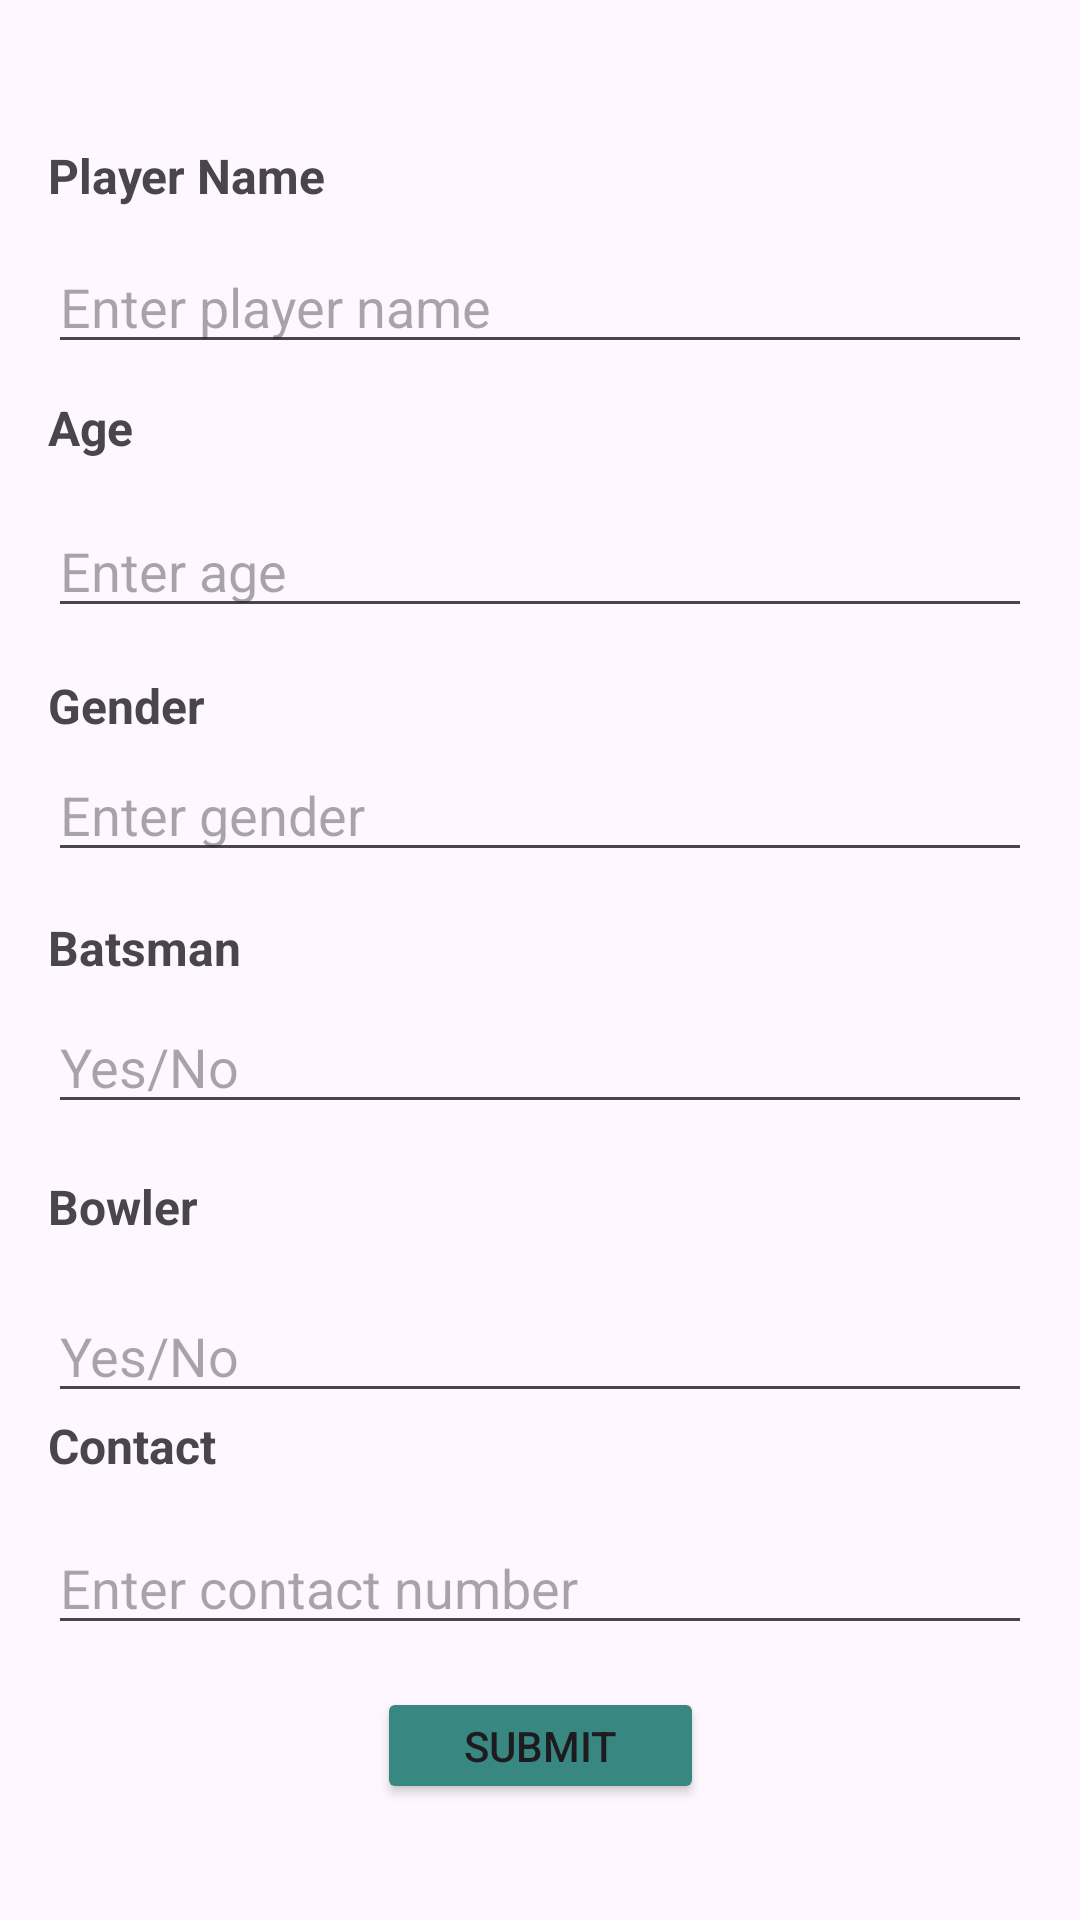

Write the Android layout XML for this screen, with the resource values it uses.
<!-- AndroidManifest.xml: application theme Theme.Crickethub -->
<!-- res/layout/activity_player.xml -->
<?xml version="1.0" encoding="utf-8"?>
<androidx.constraintlayout.widget.ConstraintLayout xmlns:android="http://schemas.android.com/apk/res/android"
    xmlns:app="http://schemas.android.com/apk/res-auto"
    xmlns:tools="http://schemas.android.com/tools"
    android:layout_width="match_parent"
    android:layout_height="match_parent"
    tools:context=".player"
    android:padding="16dp">

    <TextView
        android:id="@+id/textViewPlayerName"
        android:layout_width="wrap_content"
        android:layout_height="wrap_content"
        android:text="Player Name"
        android:textSize="16sp"
        android:textStyle="bold"
        app:layout_constraintBottom_toBottomOf="parent"
        app:layout_constraintEnd_toEndOf="parent"
        app:layout_constraintHorizontal_bias="0.0"
        app:layout_constraintStart_toStartOf="parent"
        app:layout_constraintTop_toTopOf="parent"
        app:layout_constraintVertical_bias="0.054" />

    <EditText
        android:id="@+id/player_name"
        android:layout_width="0dp"
        android:layout_height="wrap_content"
        android:hint="Enter player name"
        android:inputType="textPersonName"
        app:layout_constraintBottom_toBottomOf="parent"
        app:layout_constraintEnd_toEndOf="parent"
        app:layout_constraintHorizontal_bias="0.0"
        app:layout_constraintStart_toStartOf="parent"
        app:layout_constraintTop_toTopOf="parent"
        app:layout_constraintVertical_bias="0.113" />

    <TextView
        android:id="@+id/textViewAge"
        android:layout_width="wrap_content"
        android:layout_height="wrap_content"
        android:text="Age"
        android:textSize="16sp"
        android:textStyle="bold"
        app:layout_constraintBottom_toBottomOf="parent"
        app:layout_constraintEnd_toEndOf="parent"
        app:layout_constraintHorizontal_bias="0.0"
        app:layout_constraintStart_toStartOf="parent"
        app:layout_constraintTop_toTopOf="parent"
        app:layout_constraintVertical_bias="0.197" />

    <EditText
        android:id="@+id/age"
        android:layout_width="0dp"
        android:layout_height="wrap_content"
        android:layout_marginTop="56dp"
        android:hint="Enter age"
        android:inputType="number"
        app:layout_constraintBottom_toBottomOf="parent"
        app:layout_constraintEnd_toEndOf="parent"
        app:layout_constraintHorizontal_bias="0.0"
        app:layout_constraintStart_toStartOf="parent"
        app:layout_constraintTop_toTopOf="parent"
        app:layout_constraintVertical_bias="0.188" />

    <TextView
        android:id="@+id/textViewGender"
        android:layout_width="wrap_content"
        android:layout_height="wrap_content"
        android:layout_marginTop="92dp"
        android:text="Gender"
        android:textSize="16sp"
        android:textStyle="bold"
        app:layout_constraintBottom_toBottomOf="parent"
        app:layout_constraintEnd_toEndOf="parent"
        app:layout_constraintHorizontal_bias="0.0"
        app:layout_constraintStart_toStartOf="parent"
        app:layout_constraintTop_toTopOf="parent"
        app:layout_constraintVertical_bias="0.235" />

    <EditText
        android:id="@+id/gender"
        android:layout_width="0dp"
        android:layout_height="wrap_content"
        android:layout_marginTop="56dp"
        android:hint="Enter gender"
        android:inputType="text"
        app:layout_constraintBottom_toBottomOf="parent"
        app:layout_constraintEnd_toEndOf="parent"
        app:layout_constraintHorizontal_bias="0.0"
        app:layout_constraintStart_toStartOf="parent"
        app:layout_constraintTop_toTopOf="parent"
        app:layout_constraintVertical_bias="0.347" />

    <TextView
        android:id="@+id/textViewBatsman"
        android:layout_width="wrap_content"
        android:layout_height="wrap_content"
        android:layout_marginTop="80dp"
        android:text="Batsman"
        android:textSize="16sp"
        android:textStyle="bold"
        app:layout_constraintBottom_toBottomOf="parent"
        app:layout_constraintEnd_toEndOf="parent"
        app:layout_constraintHorizontal_bias="0.0"
        app:layout_constraintStart_toStartOf="parent"
        app:layout_constraintTop_toTopOf="parent"
        app:layout_constraintVertical_bias="0.413" />

    <EditText
        android:id="@+id/batsman"
        android:layout_width="0dp"
        android:layout_height="wrap_content"
        android:layout_marginTop="68dp"
        android:hint="Yes/No"
        android:inputType="text"
        app:layout_constraintBottom_toBottomOf="parent"
        app:layout_constraintEnd_toEndOf="parent"
        app:layout_constraintHorizontal_bias="0.0"
        app:layout_constraintStart_toStartOf="parent"
        app:layout_constraintTop_toTopOf="parent" />

    <TextView
        android:id="@+id/textViewBowler"
        android:layout_width="wrap_content"
        android:layout_height="wrap_content"
        android:layout_marginTop="140dp"
        android:text="Bowler"
        android:textSize="16sp"
        android:textStyle="bold"
        app:layout_constraintBottom_toBottomOf="parent"
        app:layout_constraintEnd_toEndOf="parent"
        app:layout_constraintHorizontal_bias="0.0"
        app:layout_constraintStart_toStartOf="parent"
        app:layout_constraintTop_toTopOf="parent"
        app:layout_constraintVertical_bias="0.527" />

    <EditText
        android:id="@+id/bowler"
        android:layout_width="0dp"
        android:layout_height="wrap_content"
        android:layout_marginTop="96dp"
        android:hint="Yes/No"
        android:inputType="text"
        app:layout_constraintBottom_toBottomOf="parent"
        app:layout_constraintEnd_toEndOf="parent"
        app:layout_constraintHorizontal_bias="0.0"
        app:layout_constraintStart_toStartOf="parent"
        app:layout_constraintTop_toTopOf="parent"
        app:layout_constraintVertical_bias="0.675" />

    <TextView
        android:id="@+id/textViewContact"
        android:layout_width="wrap_content"
        android:layout_height="wrap_content"
        android:text="Contact"
        android:textSize="16sp"
        android:textStyle="bold"
        app:layout_constraintBottom_toBottomOf="parent"
        app:layout_constraintEnd_toEndOf="parent"
        app:layout_constraintHorizontal_bias="0.0"
        app:layout_constraintStart_toStartOf="parent"
        app:layout_constraintTop_toTopOf="parent"
        app:layout_constraintVertical_bias="0.776" />

    <EditText
        android:id="@+id/contact"
        android:layout_width="0dp"
        android:layout_height="wrap_content"
        android:layout_marginTop="224dp"
        android:hint="Enter contact number"
        android:inputType="phone"
        app:layout_constraintBottom_toBottomOf="parent"
        app:layout_constraintEnd_toEndOf="parent"
        app:layout_constraintHorizontal_bias="0.0"
        app:layout_constraintStart_toStartOf="parent"
        app:layout_constraintTop_toTopOf="parent"
        app:layout_constraintVertical_bias="0.779" />

    <Button
        android:id="@+id/submit"
        android:layout_width="109dp"
        android:layout_height="39dp"
        android:text="Submit"
        android:backgroundTint="#388881"
        app:layout_constraintBottom_toBottomOf="parent"
        app:layout_constraintEnd_toEndOf="parent"
        app:layout_constraintStart_toStartOf="parent"
        app:layout_constraintTop_toTopOf="parent"
        app:layout_constraintVertical_bias="0.96" />

</androidx.constraintlayout.widget.ConstraintLayout>
<!-- resources referenced by this layout -->
<resources>
  <style name="Theme.Crickethub" parent="Base.Theme.Crickethub" />
  <style name="Base.Theme.Crickethub" parent="Theme.Material3.DayNight.NoActionBar">
          
          
      </style>
</resources>
